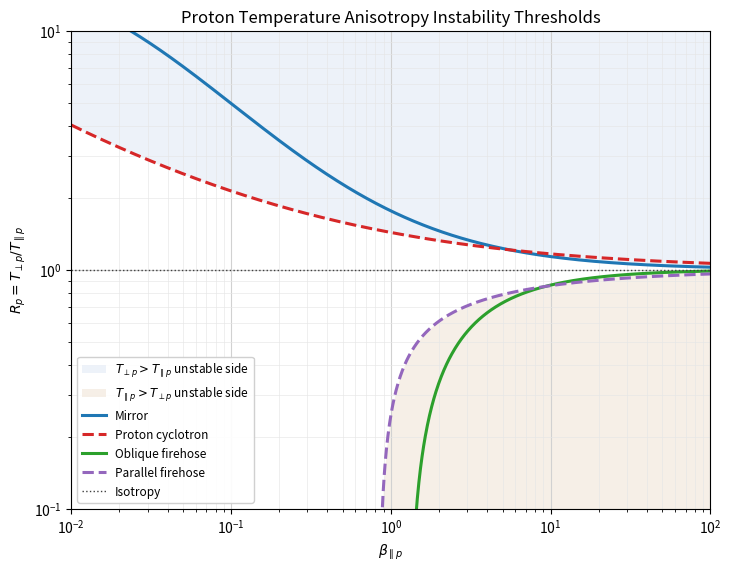

Write Python code to recreate this figure.
#!/usr/bin/env python
# -*- coding: utf-8 -*-
"""Proton beta-anisotropy instability thresholds.

This module provides two small utilities for the standard space-physics
``beta_parallel`` versus ``T_perp / T_parallel`` diagram:

1. ``plot_beta_anisotropy_instability`` draws the common proton instability
   threshold curves.
2. ``check_beta_anisotropy_instability`` compares data points with the
   threshold curves and reports which modes may be unstable.

The default coefficients are the commonly used Hellinger et al. (2006)
empirical fits for maximum growth rate gamma = 1e-2 Omega_p:

    R = T_perp / T_parallel = 1 + a / (beta_parallel - beta0)**b

where ``R`` is the proton temperature anisotropy.

Reference
---------
Hellinger, P., Travnicek, P., Kasper, J. C., and Lazarus, A. J. (2006),
Solar wind proton temperature anisotropy: Linear theory and WIND/SWE
observations, Geophysical Research Letters, 33, L09101.
"""

from __future__ import annotations

import numpy as np


HELLINGER_2006_COEFFICIENTS = {
    1e-2: {
        "mirror": {
            "label": "Mirror",
            "a": 0.77,
            "b": 0.76,
            "beta0": -0.016,
            "color": "#1f77b4",
            "linestyle": "-",
            "side": "upper",
        },
        "proton_cyclotron": {
            "label": "Proton cyclotron",
            "a": 0.43,
            "b": 0.42,
            "beta0": 0.0004,
            "color": "#d62728",
            "linestyle": "--",
            "side": "upper",
        },
        "oblique_firehose": {
            "label": "Oblique firehose",
            "a": -1.40,
            "b": 1.00,
            "beta0": -0.11,
            "color": "#2ca02c",
            "linestyle": "-",
            "side": "lower",
        },
        "parallel_firehose": {
            "label": "Parallel firehose",
            "a": -0.47,
            "b": 0.53,
            "beta0": 0.59,
            "color": "#9467bd",
            "linestyle": "--",
            "side": "lower",
        },
    }
}


def _get_coefficients(gamma):
    """Return fitting coefficients for a supported maximum growth rate."""
    for gamma_key, coefficients in HELLINGER_2006_COEFFICIENTS.items():
        if np.isclose(float(gamma), gamma_key, rtol=0.0, atol=gamma_key * 1e-8):
            return coefficients

    supported = sorted(HELLINGER_2006_COEFFICIENTS)
    raise ValueError(
        f"Unsupported gamma={gamma}. Available fitted gamma values are {supported}. "
        "Add another coefficient table before using a different gamma."
    )


def _threshold(beta_parallel, a, b, beta0):
    """Evaluate one anisotropy threshold curve."""
    beta_parallel = np.asarray(beta_parallel, dtype=float)
    out = np.full(beta_parallel.shape, np.nan, dtype=float)
    good = np.isfinite(beta_parallel) & (beta_parallel > beta0)
    out[good] = 1.0 + a / np.power(beta_parallel[good] - beta0, b)
    out[out <= 0.0] = np.nan
    return out


def _broadcast_plasma_arrays(T_parallel, T_perp, beta_parallel, beta_perp):
    """Convert inputs to broadcast-compatible float arrays."""
    arrays = np.broadcast_arrays(
        np.asarray(T_parallel, dtype=float),
        np.asarray(T_perp, dtype=float),
        np.asarray(beta_parallel, dtype=float),
        np.asarray(beta_perp, dtype=float),
    )
    return arrays


def _combined_curve(curves, mode):
    """Combine threshold curves while ignoring all-NaN columns."""
    stack = np.vstack([np.ravel(curve) for curve in curves])
    valid = np.any(np.isfinite(stack), axis=0)
    out = np.full(stack.shape[1], np.nan)

    if mode == "min":
        out[valid] = np.nanmin(stack[:, valid], axis=0)
    elif mode == "max":
        out[valid] = np.nanmax(stack[:, valid], axis=0)
    else:
        raise ValueError("mode must be 'min' or 'max'")

    return out.reshape(np.asarray(curves[0]).shape)


def plot_beta_anisotropy_instability(
    T_parallel=None,
    T_perp=None,
    beta_parallel=None,
    beta_perp=None,
    gamma=1e-2,
    beta_range=(1e-2, 1e2),
    anisotropy_range=(1e-1, 1e1),
    ax=None,
    show_unstable_regions=True,
    scatter_kwargs=None,
):
    """Plot proton beta-anisotropy instability thresholds.

    Parameters
    ----------
    T_parallel, T_perp : array_like, optional
        Parallel and perpendicular temperatures. They can be any consistent
        unit because only the ratio ``T_perp / T_parallel`` is used. If these
        arrays are provided together with ``beta_parallel``, the data points are
        overplotted on the threshold diagram.
    beta_parallel, beta_perp : array_like, optional
        Parallel and perpendicular plasma beta. ``beta_parallel`` is used as
        the x-coordinate. ``beta_perp`` is accepted for a symmetric calling
        interface and for consistency checks by the user, but the plotted
        anisotropy is computed from the temperature ratio.
    gamma : float, optional
        Maximum growth rate in units of the proton gyrofrequency. The default
        is 1e-2. Different gamma values require different fitting
        coefficients. Currently, only gamma=1e-2 is included.
    beta_range : tuple, optional
        Minimum and maximum ``beta_parallel`` for the x-axis.
    anisotropy_range : tuple, optional
        Minimum and maximum ``T_perp / T_parallel`` for the y-axis.
    ax : matplotlib.axes.Axes, optional
        Existing axes. If omitted, a new figure and axes are created.
    show_unstable_regions : bool, optional
        If True, lightly shade the nominal unstable sides of the thresholds.
    scatter_kwargs : dict, optional
        Keyword arguments passed to ``Axes.scatter`` for optional data points.

    Returns
    -------
    fig, ax : matplotlib Figure and Axes
        Figure and axes containing the instability threshold diagram.
    """
    import matplotlib.pyplot as plt

    coefficients = _get_coefficients(gamma)
    beta_grid = np.logspace(np.log10(beta_range[0]), np.log10(beta_range[1]), 1200)
    curves = {
        name: _threshold(beta_grid, pars["a"], pars["b"], pars["beta0"])
        for name, pars in coefficients.items()
    }

    if ax is None:
        fig, ax = plt.subplots(figsize=(7.2, 5.6), constrained_layout=True)
    else:
        fig = ax.figure

    if show_unstable_regions:
        upper = _combined_curve(
            [curves[name] for name, pars in coefficients.items() if pars["side"] == "upper"],
            mode="min",
        )
        lower = _combined_curve(
            [curves[name] for name, pars in coefficients.items() if pars["side"] == "lower"],
            mode="max",
        )

        ax.fill_between(
            beta_grid,
            upper,
            anisotropy_range[1],
            where=np.isfinite(upper) & (upper < anisotropy_range[1]),
            color="#e8eef7",
            alpha=0.75,
            lw=0,
            label=r"$T_{\perp p} > T_{\parallel p}$ unstable side",
        )
        ax.fill_between(
            beta_grid,
            anisotropy_range[0],
            lower,
            where=np.isfinite(lower) & (lower > anisotropy_range[0]),
            color="#f3eadf",
            alpha=0.75,
            lw=0,
            label=r"$T_{\parallel p} > T_{\perp p}$ unstable side",
        )

    for name, pars in coefficients.items():
        ax.plot(
            beta_grid,
            curves[name],
            color=pars["color"],
            linestyle=pars["linestyle"],
            lw=2.2,
            label=pars["label"],
        )

    ax.axhline(1.0, color="0.25", lw=1.0, linestyle=":", label="Isotropy")

    if T_parallel is not None or T_perp is not None or beta_parallel is not None or beta_perp is not None:
        if T_parallel is None or T_perp is None or beta_parallel is None or beta_perp is None:
            raise ValueError(
                "To overplot data points, provide T_parallel, T_perp, beta_parallel, and beta_perp."
            )

        T_parallel, T_perp, beta_parallel, beta_perp = _broadcast_plasma_arrays(
            T_parallel, T_perp, beta_parallel, beta_perp
        )
        anisotropy = T_perp / T_parallel
        good = (
            np.isfinite(beta_parallel)
            & np.isfinite(anisotropy)
            & (beta_parallel > 0.0)
            & (anisotropy > 0.0)
        )

        scatter_style = {
            "s": 18,
            "c": "k",
            "alpha": 0.55,
            "linewidths": 0.0,
            "label": "Input plasma state",
            "zorder": 5,
        }
        if scatter_kwargs is not None:
            scatter_style.update(scatter_kwargs)

        ax.scatter(beta_parallel[good], anisotropy[good], **scatter_style)

    ax.set_xscale("log")
    ax.set_yscale("log")
    ax.set_xlim(beta_range)
    ax.set_ylim(anisotropy_range)
    ax.set_xlabel(r"$\beta_{\parallel p}$")
    ax.set_ylabel(r"$R_p = T_{\perp p}/T_{\parallel p}$")
    ax.set_title("Proton Temperature Anisotropy Instability Thresholds")
    ax.grid(True, which="major", color="0.82", lw=0.8)
    ax.grid(True, which="minor", color="0.90", lw=0.45)
    ax.legend(loc="lower left", fontsize=8.5, frameon=True, framealpha=0.92)

    return fig, ax


def check_beta_anisotropy_instability(
    T_parallel,
    T_perp,
    beta_parallel,
    beta_perp,
    gamma=1e-2,
):
    """Check proton anisotropy-driven instability thresholds.

    Parameters
    ----------
    T_parallel, T_perp : array_like
        Parallel and perpendicular temperatures. Inputs may be scalar-like,
        shape ``(1,)``, shape ``(n, 1)``, shape ``(1, 1)``, or any mutually
        broadcast-compatible NumPy array shape.
    beta_parallel, beta_perp : array_like
        Parallel and perpendicular plasma beta. ``beta_parallel`` is used in
        the threshold fits. ``beta_perp`` is returned for reference because it
        is often useful when checking data consistency.
    gamma : float, optional
        Maximum growth rate in units of the proton gyrofrequency. The default
        is 1e-2. Different gamma values require different fitting
        coefficients. Currently, only gamma=1e-2 is included.

    Returns
    -------
    result : dict
        Dictionary with the broadcast input arrays, the temperature anisotropy,
        threshold values for each instability, boolean instability flags, and a
        text label for the likely unstable mode at each point.

    Notes
    -----
    For ``T_perp / T_parallel > 1``, a point is flagged as mirror or proton
    cyclotron unstable when its anisotropy is above the corresponding upper
    threshold. For ``T_perp / T_parallel < 1``, a point is flagged as firehose
    unstable when its anisotropy is below the corresponding lower threshold.
    These are threshold checks, not a full dispersion-solver calculation.
    """
    coefficients = _get_coefficients(gamma)
    T_parallel, T_perp, beta_parallel, beta_perp = _broadcast_plasma_arrays(
        T_parallel, T_perp, beta_parallel, beta_perp
    )
    anisotropy = T_perp / T_parallel

    thresholds = {
        name: _threshold(beta_parallel, pars["a"], pars["b"], pars["beta0"])
        for name, pars in coefficients.items()
    }

    unstable = {}
    margins = {}
    for name, pars in coefficients.items():
        curve = thresholds[name]
        valid = np.isfinite(anisotropy) & np.isfinite(curve) & (anisotropy > 0.0)

        if pars["side"] == "upper":
            unstable[name] = valid & (anisotropy >= curve)
            margins[name] = anisotropy / curve - 1.0
        else:
            unstable[name] = valid & (anisotropy <= curve)
            margins[name] = curve / anisotropy - 1.0

        margins[name] = np.where(valid, margins[name], np.nan)

    likely_mode = np.full(anisotropy.shape, "stable", dtype=object)
    mode_order = ["mirror", "proton_cyclotron", "oblique_firehose", "parallel_firehose"]
    for index in np.ndindex(anisotropy.shape):
        active = [name for name in mode_order if unstable[name][index]]
        if active:
            likely_mode[index] = " + ".join(active)
        elif not (
            np.isfinite(T_parallel[index])
            and np.isfinite(T_perp[index])
            and np.isfinite(beta_parallel[index])
            and np.isfinite(beta_perp[index])
            and T_parallel[index] > 0.0
            and T_perp[index] > 0.0
            and beta_parallel[index] > 0.0
            and beta_perp[index] > 0.0
        ):
            likely_mode[index] = "invalid"

    return {
        "T_parallel": T_parallel,
        "T_perp": T_perp,
        "beta_parallel": beta_parallel,
        "beta_perp": beta_perp,
        "anisotropy": anisotropy,
        "thresholds": thresholds,
        "unstable": unstable,
        "margin": margins,
        "likely_mode": likely_mode,
        "gamma": gamma,
        "coefficients": coefficients,
    }


if __name__ == "__main__":
    from matplotlib import pyplot as plt
    plot_beta_anisotropy_instability()
    plt.show()
